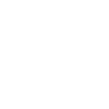
t = 0.00 s
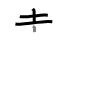
t = 3.50 s
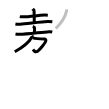
t = 7.25 s
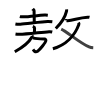
t = 10.75 s
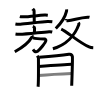
t = 14.50 s
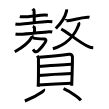
t = 18.00 s

The animated SVG that drew these frames (rendered in a browser with its animation timeline set to each time). Animation: 18 SMIL elements (animate=18); one cycle of 18.00 s.

<svg width="109px" height="109px" viewBox="0 0 px 109px" xmlns="http://www.w3.org/2000/svg" xmlns:xlink="http://www.w3.org/1999/xlink" xml:space="preserve" version="1.1"  baseProfile="full">
<path d="M19.82,16.64c0.86,0.19,2.45,0.21,3.31,0.19c6.62-0.21,13.62-1.26,21.66-1.8c1.43-0.1,2.3,0.09,3.02,0.18" style="fill:none;stroke:black;stroke-width:3;opacity:0">
  <animate attributeType="CSS" attributeName="opacity" from="0" to="1" begin="0s" dur="1s" repeatCount="0" fill="freeze" />
</path>
<path d="M32.53,9c0.11,0.14,1.56,0.74,1.56,1.65c0,5.83,0.18,3.54,0.18,11.25" style="fill:none;stroke:black;stroke-width:3;opacity:0">
  <animate attributeType="CSS" attributeName="opacity" from="0" to="1" begin="1s" dur="1s" repeatCount="0" fill="freeze" />
</path>
<path d="M15.41,23.94c1.34,0.26,3.79,0.29,5.13,0.26c4.21-0.09,21.21-2.55,27.12-2.66c2.23-0.04,3.57,0.12,4.68,0.26" style="fill:none;stroke:black;stroke-width:3;opacity:0">
  <animate attributeType="CSS" attributeName="opacity" from="0" to="1" begin="2s" dur="1s" repeatCount="0" fill="freeze" />
</path>
<path d="M32.8,26.36c0.67,0.23,1.78,1.14,1.78,1.6c0,1.71-0.21,2.67-0.09,4.12" style="fill:none;stroke:black;stroke-width:3;opacity:0">
  <animate attributeType="CSS" attributeName="opacity" from="0" to="1" begin="3s" dur="1s" repeatCount="0" fill="freeze" />
</path>
<path d="M15.5,34.09c0.9,0.15,2.79,0.2,3.62,0.21c7.13,0.1,22.13-2.15,29.96-2.64c1.4-0.09,2.12,0.02,3.17,0.27" style="fill:none;stroke:black;stroke-width:3;opacity:0">
  <animate attributeType="CSS" attributeName="opacity" from="0" to="1" begin="4s" dur="1s" repeatCount="0" fill="freeze" />
</path>
<path d="M32.93,37.91C36.27,38.97,41,39,44.74,38.98c0.63,0,1.25,0.96,1.14,1.66c-0.28,1.87-5.86,9.02-8.24,10.54c-2.59,1.65-3.89-0.68-4.58-1.79" style="fill:none;stroke:black;stroke-width:3;opacity:0">
  <animate attributeType="CSS" attributeName="opacity" from="0" to="1" begin="5s" dur="1s" repeatCount="0" fill="freeze" />
</path>
<path d="M32.06,35.44c0.25,0.48,0.2,1.02-0.1,1.56c-2.05,3.71-7.71,9.51-17.17,14.73" style="fill:none;stroke:black;stroke-width:3;opacity:0">
  <animate attributeType="CSS" attributeName="opacity" from="0" to="1" begin="6s" dur="1s" repeatCount="0" fill="freeze" />
</path>
<path d="M66.6,9.35c0.03,0.43,0.08,1.11-0.06,1.71C65.6,15.2,62.25,22,55.77,28.54" style="fill:none;stroke:black;stroke-width:3;opacity:0">
  <animate attributeType="CSS" attributeName="opacity" from="0" to="1" begin="7s" dur="1s" repeatCount="0" fill="freeze" />
</path>
<path d="M65.58,20.4c0.03-0.1,1.54,0.29,2.09,0.26c5.67-0.3,11.36-2.91,20.01-3.39c0.97-0.05,1.57-0.01,1.82,0.05" style="fill:none;stroke:black;stroke-width:3;opacity:0">
  <animate attributeType="CSS" attributeName="opacity" from="0" to="1" begin="8s" dur="1s" repeatCount="0" fill="freeze" />
</path>
<path d="M78.54,22.48c0.42,0.64,0.64,1.11,0.21,2.28c-3.94,10.71-12.92,20.27-25.87,23.99" style="fill:none;stroke:black;stroke-width:3;opacity:0">
  <animate attributeType="CSS" attributeName="opacity" from="0" to="1" begin="9s" dur="1s" repeatCount="0" fill="freeze" />
</path>
<path d="M61.24,29.04C67.25,31.75,79,42.5,89.11,46.92c1.66,0.73,2.76,0.78,4.14,0.85" style="fill:none;stroke:black;stroke-width:3;opacity:0">
  <animate attributeType="CSS" attributeName="opacity" from="0" to="1" begin="10s" dur="1s" repeatCount="0" fill="freeze" />
</path>
<path d="M37.15,55.79c0.52,0.69,1.28,1.19,1.28,2.12c0,0.94,0.24,24.99-0.38,28.92" style="fill:none;stroke:black;stroke-width:3;opacity:0">
  <animate attributeType="CSS" attributeName="opacity" from="0" to="1" begin="11s" dur="1s" repeatCount="0" fill="freeze" />
</path>
<path d="M39.3,57.21c2.95-0.2,26.96-2.48,29.63-2.9c1.79-0.28,3.16,0.84,3.44,2.28C72.75,58.65,71.7,85,71.7,85.69" style="fill:none;stroke:black;stroke-width:3;opacity:0">
  <animate attributeType="CSS" attributeName="opacity" from="0" to="1" begin="12s" dur="1s" repeatCount="0" fill="freeze" />
</path>
<path d="M38.49,66.44c5.52-0.42,28.41-2.11,33.14-2.25" style="fill:none;stroke:black;stroke-width:3;opacity:0">
  <animate attributeType="CSS" attributeName="opacity" from="0" to="1" begin="13s" dur="1s" repeatCount="0" fill="freeze" />
</path>
<path d="M38.73,75.54c8.32-0.74,24.11-1.66,32.93-2.01" style="fill:none;stroke:black;stroke-width:3;opacity:0">
  <animate attributeType="CSS" attributeName="opacity" from="0" to="1" begin="14s" dur="1s" repeatCount="0" fill="freeze" />
</path>
<path d="M38.35,85c8.32-0.61,25.73-1.55,33.31-1.77" style="fill:none;stroke:black;stroke-width:3;opacity:0">
  <animate attributeType="CSS" attributeName="opacity" from="0" to="1" begin="15s" dur="1s" repeatCount="0" fill="freeze" />
</path>
<path d="M43.56,89.32c0.51,0.96-0.39,1.9-1.4,2.59c-3.07,2.11-11.13,6.6-17.26,9.09" style="fill:none;stroke:black;stroke-width:3;opacity:0">
  <animate attributeType="CSS" attributeName="opacity" from="0" to="1" begin="16s" dur="1s" repeatCount="0" fill="freeze" />
</path>
<path d="M63.55,88.73c7.05,3.15,15.38,8.87,17.3,11.62" style="fill:none;stroke:black;stroke-width:3;opacity:0">
  <animate attributeType="CSS" attributeName="opacity" from="0" to="1" begin="17s" dur="1s" repeatCount="0" fill="freeze" />
</path>
</svg>
